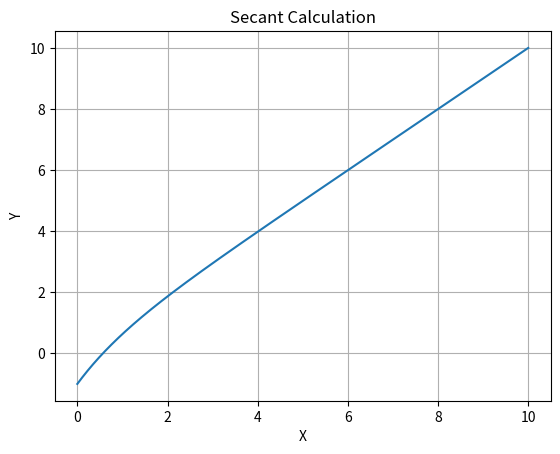

Generate this figure with matplotlib:
import sys
sys.path.append(r"C:\Users\Roberto\AppData\Local\Programs\Python\Python38-32\Lib\site-packages")
from matplotlib import pyplot as plt
import sympy
from sympy import Symbol, Derivative

from timeit import default_timer as timer

# Calculate elapsed time #
start = timer()

#GENERAL_PARAMETERS----------------------------------------------------------------------------------------------------#
graphTitle= "Secant Calculation"

# Data on the X axis #
x_values = []
x_name= "X"

# Data on the Y axis #
y_values = []
y_name= "Y"

# Limits of the graph and jump between points in the graph#
startLimit= 0
endLimit= 10
jump= 0.01

# Estimated point root (ONE ROOT ONLY) #
es= 0.0001
xim1= 3
xi= 2

#Secant method---------------------------------------------------------------------------------------------------------#
def f(x):
    y = x - sympy.exp(-x)
    return y

i= 0
while i <= 50:
    # General Formula #
    xi1 = float(xi - (f(xi) * (xim1 - xi) / (f(xim1) - f(xi))))

    # Zero check for the function #
    if abs(f(xi1)) < 10**-7:
        print("No. of iterations: " + str(i+1))
        print(xi1)
        break

    # Convergence criterion #
    ea = abs(float((xi1 - xi) / xi1))

    if ea < es:
        print("No. of iterations: " + str(i+1))
        print(xi1)
        break

    # Reassignment of the x values #
    xim1= xi
    xi = xi1

    # Last iteration -> did not converge #
    if i == 50:
        print("\n Did not converge in any iterations")

    i+= 1

#PLOTTING--------------------------------------------------------------------------------------------------------------
# Assign X and  Y values to axis #
while startLimit < endLimit:
    x_values.append(startLimit)
    y_values.append(f(startLimit))
    startLimit = startLimit + jump

# Styles #
"""plt.xkcd()"""

# Add names and tags #
fig, ax = plt.subplots()
ax.set(xlabel= x_name, ylabel= y_name, title=graphTitle)

# Add a grid #
ax.grid()

# Values #
plt.plot(x_values, y_values, label='Python')

# Plott data #
plt.show()
